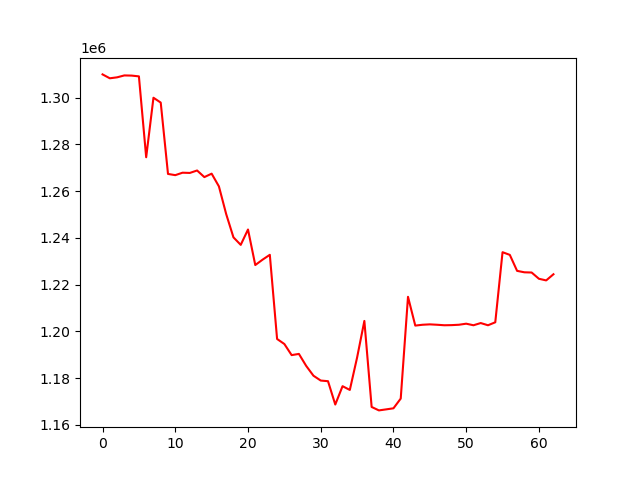

The file beside this chart, header and first rows:
account_value, date, daily_return
1309967, 2023-01-27, 
1308302, 2023-01-30, -0.001271
1308715, 2023-01-31, 0.0003154
1309529, 2023-02-01, 0.000622
1309456, 2023-02-02, -5.547038345987687e-05
1309126, 2023-02-03, -0.0002522
1274520, 2023-02-06, -0.02643
1299982, 2023-02-07, 0.01998
1297907, 2023-02-08, -0.001597
1267382, 2023-02-09, -0.02352
1266865, 2023-02-10, -0.0004081
1267910, 2023-02-13, 0.0008249
1267811, 2023-02-14, -7.797483416227546e-05
1268856, 2023-02-15, 0.0008242
1266029, 2023-02-16, -0.002228
1267502, 2023-02-17, 0.001163
1262061, 2023-02-21, -0.004292
1250207, 2023-02-22, -0.009392
1240251, 2023-02-23, -0.007964
1237036, 2023-02-24, -0.002592
1243608, 2023-02-27, 0.005312
1228406, 2023-02-28, -0.01222
1230700, 2023-03-01, 0.001867
1232784, 2023-03-02, 0.001693
1196775, 2023-03-03, -0.02921
1194620, 2023-03-06, -0.001801
1189871, 2023-03-07, -0.003975
1190386, 2023-03-08, 0.0004328
1185259, 2023-03-09, -0.004306
1181060, 2023-03-10, -0.003543
1178987, 2023-03-13, -0.001755
1178712, 2023-03-14, -0.000233
1168730, 2023-03-15, -0.008468
1176577, 2023-03-16, 0.006713
1174971, 2023-03-17, -0.001365
1188823, 2023-03-20, 0.01179
1204490, 2023-03-21, 0.01318
1167693, 2023-03-22, -0.03055
1166218, 2023-03-23, -0.001263
1166659, 2023-03-24, 0.0003776
1167116, 2023-03-27, 0.0003916
1171279, 2023-03-28, 0.003567
1214810, 2023-03-29, 0.03717
1202502, 2023-03-30, -0.01013
1202859, 2023-03-31, 0.0002971
1203027, 2023-04-03, 0.000139
1202857, 2023-04-04, -0.0001406
1202646, 2023-04-05, -0.0001757
1202701, 2023-04-06, 4.5678025614392936e-05
1202860, 2023-04-10, 0.0001321
1203315, 2023-04-11, 0.0003785
1202643, 2023-04-12, -0.0005583
1203585, 2023-04-13, 0.0007833
1202643, 2023-04-14, -0.0007827
1203916, 2023-04-17, 0.001058
1233903, 2023-04-18, 0.02491
1232752, 2023-04-19, -0.0009324
1225919, 2023-04-20, -0.005543
1225300, 2023-04-21, -0.0005044
1225207, 2023-04-24, -7.603092153041224e-05
... 3 more rows
